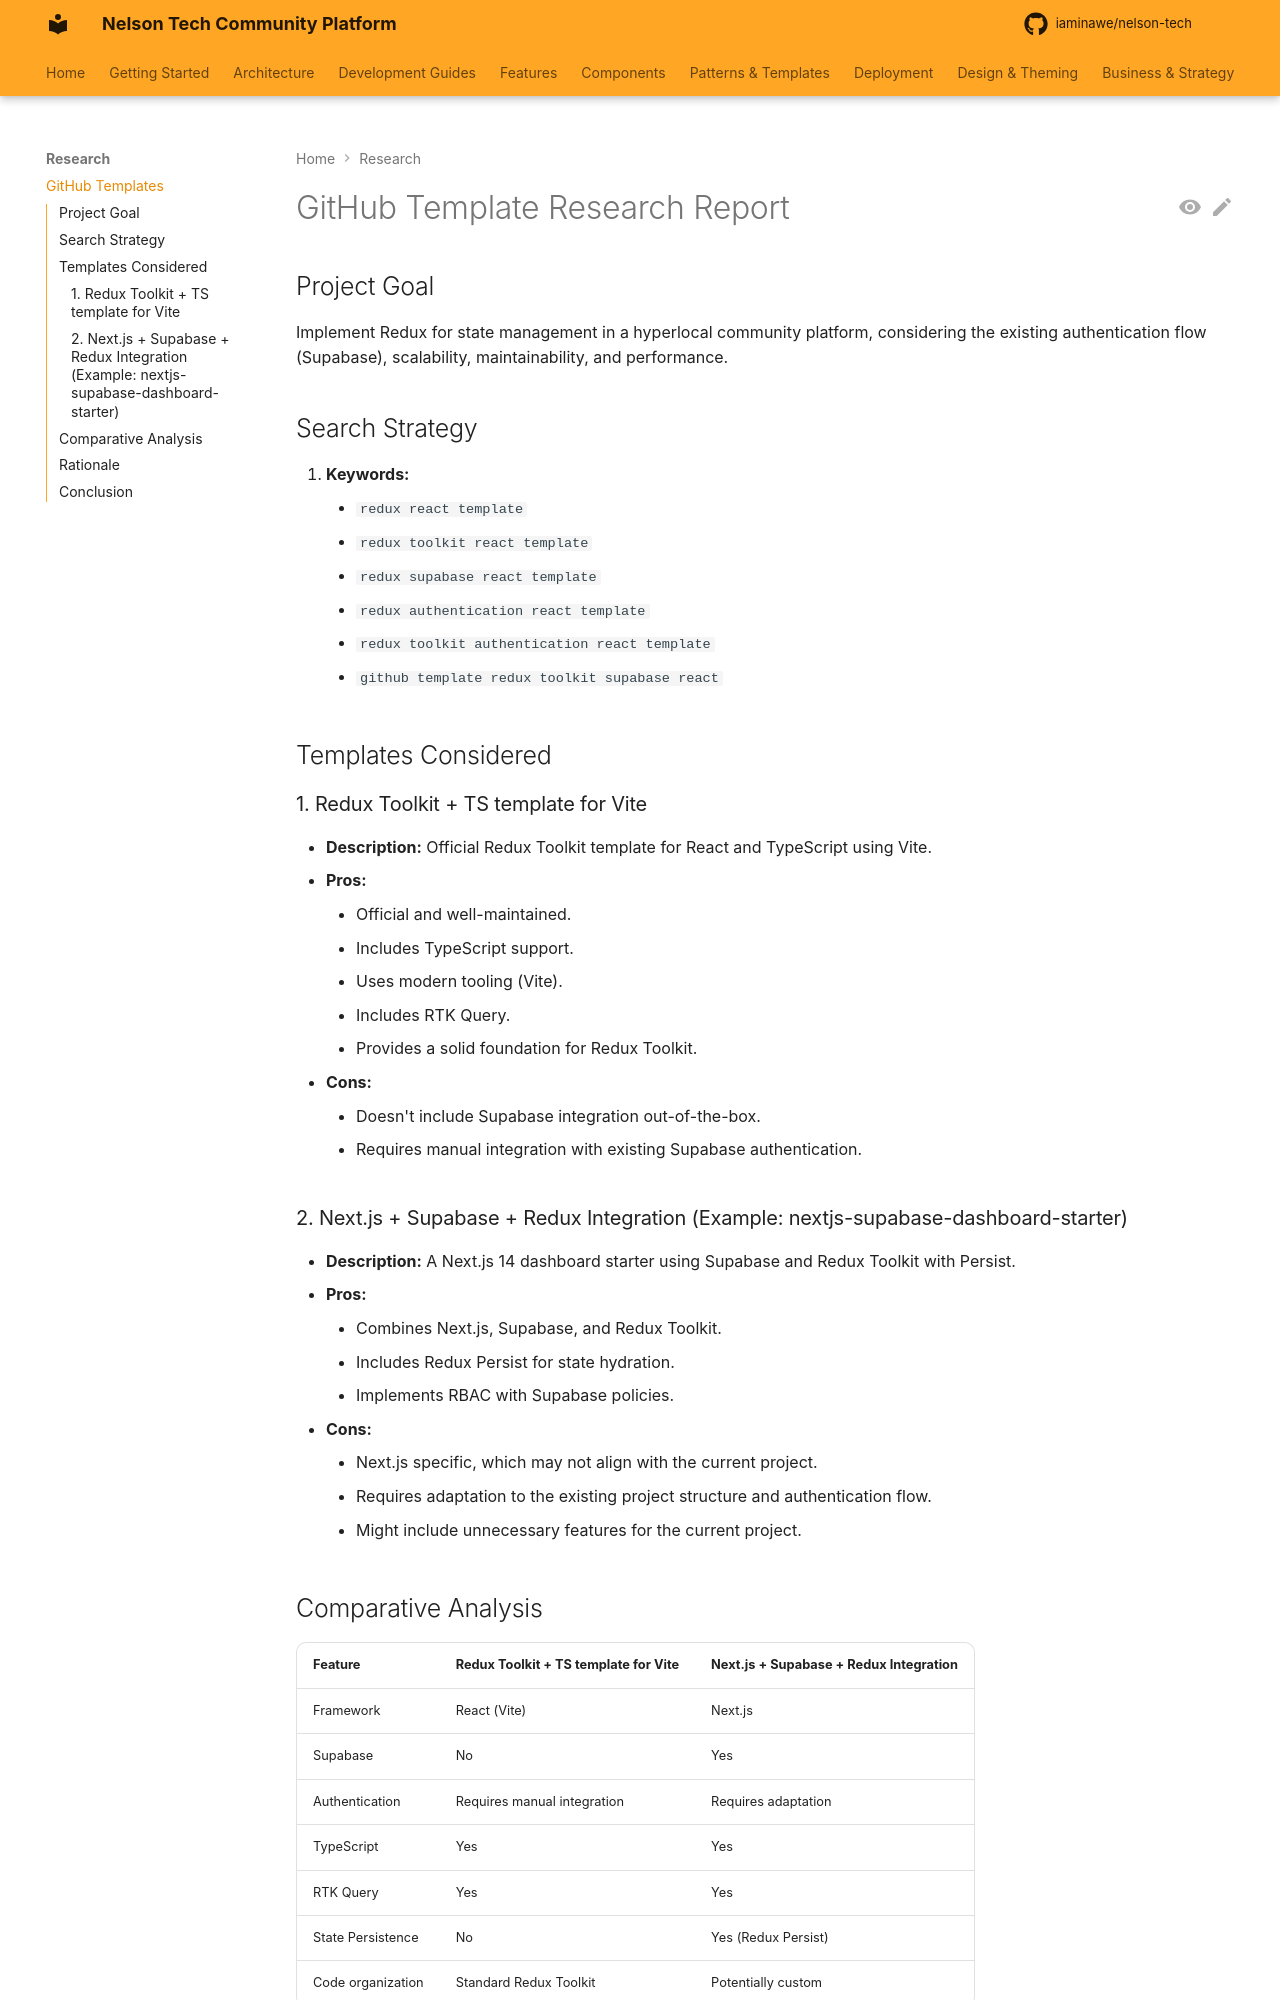

repository: iaminawe/uluntu · page: research/github_template_research_report/index.html · generator: mkdocs

# GitHub Template Research Report

## Project Goal
Implement Redux for state management in a hyperlocal community platform, considering the existing authentication flow (Supabase), scalability, maintainability, and performance.

## Search Strategy
1.  **Keywords:**
    *   `redux react template`
    *   `redux toolkit react template`
    *   `redux supabase react template`
    *   `redux authentication react template`
    *   `redux toolkit authentication react template`
    *   `github template redux toolkit supabase react`

## Templates Considered

### 1. Redux Toolkit + TS template for Vite
*   **Description:** Official Redux Toolkit template for React and TypeScript using Vite.
*   **Pros:**
    *   Official and well-maintained.
    *   Includes TypeScript support.
    *   Uses modern tooling (Vite).
    *   Includes RTK Query.
    *   Provides a solid foundation for Redux Toolkit.
*   **Cons:**
    *   Doesn't include Supabase integration out-of-the-box.
    *   Requires manual integration with existing Supabase authentication.

### 2. Next.js + Supabase + Redux Integration (Example: nextjs-supabase-dashboard-starter)
*   **Description:** A Next.js 14 dashboard starter using Supabase and Redux Toolkit with Persist.
*   **Pros:**
    *   Combines Next.js, Supabase, and Redux Toolkit.
    *   Includes Redux Persist for state hydration.
    *   Implements RBAC with Supabase policies.
*   **Cons:**
    *   Next.js specific, which may not align with the current project.
    *   Requires adaptation to the existing project structure and authentication flow.
    *   Might include unnecessary features for the current project.

## Comparative Analysis

| Feature           | Redux Toolkit + TS template for Vite | Next.js + Supabase + Redux Integration |
|-------------------|--------------------------------------|-----------------------------------------|
| Framework         | React (Vite)                         | Next.js                                 |
| Supabase          | No                                   | Yes                                     |
| Authentication    | Requires manual integration          | Requires adaptation                     |
| TypeScript        | Yes                                  | Yes                                     |
| RTK Query         | Yes                                  | Yes                                     |
| State Persistence | No                                   | Yes (Redux Persist)                      |
| Code organization | Standard Redux Toolkit               | Potentially custom                    |
